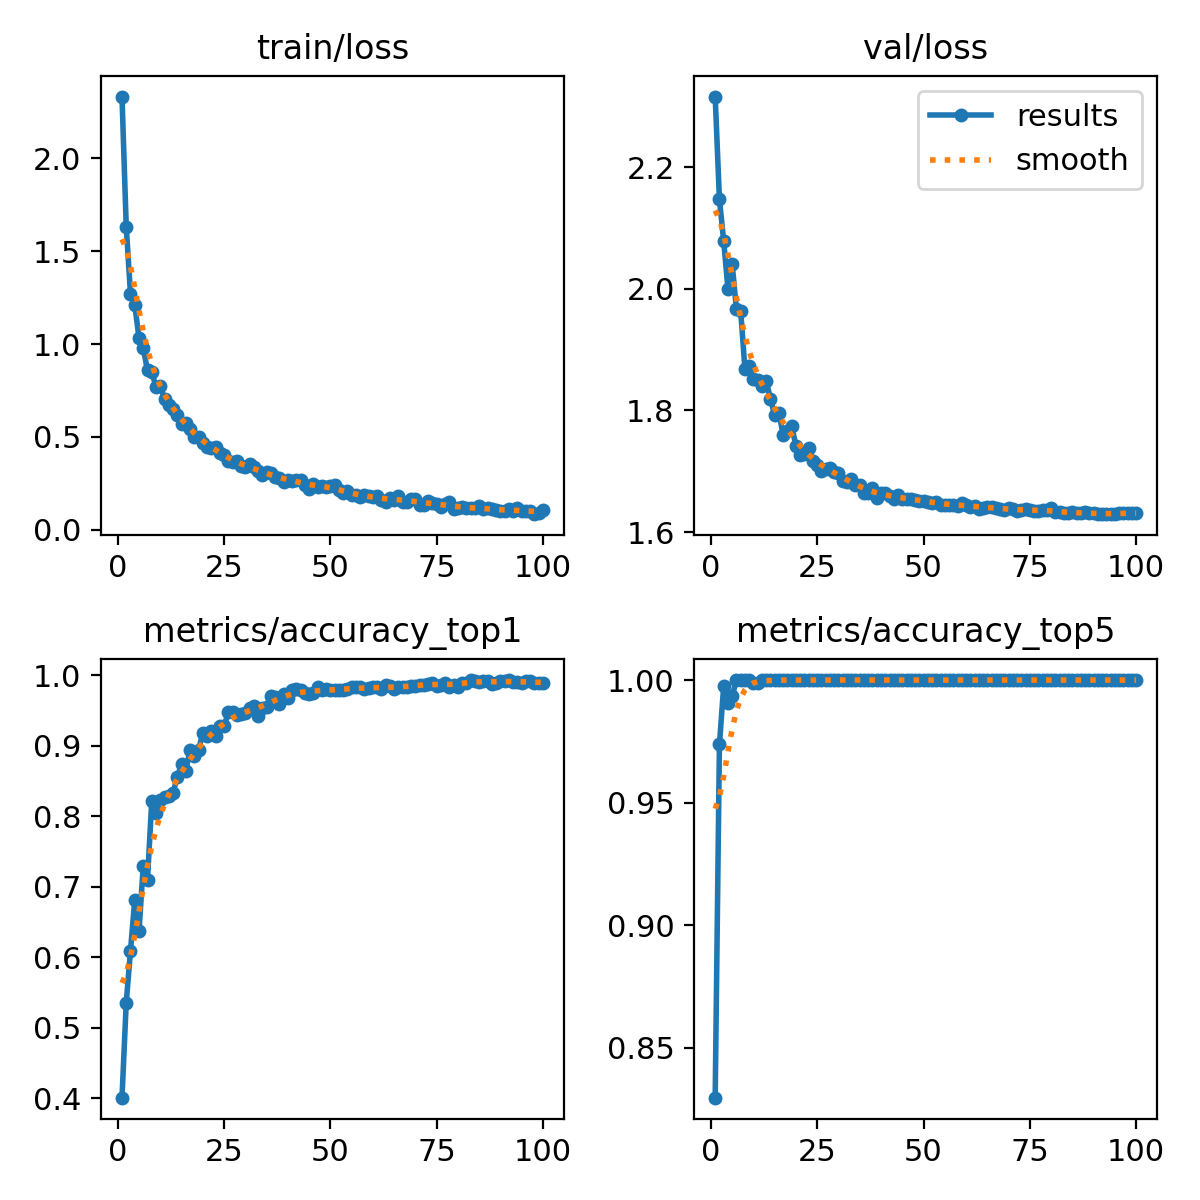

The file beside this chart, header and first rows:
epoch, train/loss, metrics/accuracy_top1, metrics/accuracy_top5, val/loss, lr/pg0, lr/pg1, lr/pg2
1, 2.333, 0.4011, 0.8296, 2.316, 0.0002355, 0.0002355, 0.0002355
2, 1.631, 0.536, 0.9738, 2.147, 0.0004688, 0.0004688, 0.0004688
3, 1.27, 0.6094, 0.9974, 2.079, 0.0006974, 0.0006974, 0.0006974
4, 1.212, 0.6815, 0.9908, 2, 0.0006928, 0.0006928, 0.0006928
5, 1.032, 0.637, 0.9935, 2.04, 0.0006857, 0.0006857, 0.0006857
6, 0.977, 0.73, 1, 1.966, 0.0006787, 0.0006787, 0.0006787
7, 0.8577, 0.7104, 1, 1.963, 0.0006716, 0.0006716, 0.0006716
8, 0.8513, 0.8218, 1, 1.867, 0.0006645, 0.0006645, 0.0006645
9, 0.7674, 0.8047, 1, 1.873, 0.0006574, 0.0006574, 0.0006574
10, 0.774, 0.8231, 0.9987, 1.851, 0.0006504, 0.0006504, 0.0006504
11, 0.7031, 0.827, 0.9987, 1.85, 0.0006433, 0.0006433, 0.0006433
12, 0.6698, 0.8296, 1, 1.84, 0.0006362, 0.0006362, 0.0006362
13, 0.6496, 0.8336, 1, 1.848, 0.0006292, 0.0006292, 0.0006292
14, 0.6172, 0.8558, 1, 1.819, 0.0006221, 0.0006221, 0.0006221
15, 0.5678, 0.8742, 1, 1.792, 0.000615, 0.000615, 0.000615
16, 0.5753, 0.865, 1, 1.796, 0.000608, 0.000608, 0.000608
17, 0.5414, 0.8938, 1, 1.759, 0.0006009, 0.0006009, 0.0006009
18, 0.4988, 0.886, 1, 1.766, 0.0005938, 0.0005938, 0.0005938
19, 0.5016, 0.8938, 1, 1.774, 0.0005868, 0.0005868, 0.0005868
20, 0.4681, 0.9187, 1, 1.742, 0.0005797, 0.0005797, 0.0005797
21, 0.4428, 0.9135, 1, 1.727, 0.0005726, 0.0005726, 0.0005726
22, 0.4406, 0.9214, 1, 1.728, 0.0005656, 0.0005656, 0.0005656
23, 0.4469, 0.9135, 1, 1.737, 0.0005585, 0.0005585, 0.0005585
24, 0.4114, 0.9279, 1, 1.717, 0.0005514, 0.0005514, 0.0005514
25, 0.3996, 0.9279, 1, 1.71, 0.0005443, 0.0005443, 0.0005443
26, 0.3703, 0.9476, 1, 1.701, 0.0005373, 0.0005373, 0.0005373
27, 0.3639, 0.9476, 1, 1.704, 0.0005302, 0.0005302, 0.0005302
28, 0.3718, 0.9436, 1, 1.706, 0.0005232, 0.0005232, 0.0005232
29, 0.3421, 0.9449, 1, 1.699, 0.0005161, 0.0005161, 0.0005161
30, 0.3363, 0.9463, 1, 1.697, 0.000509, 0.000509, 0.000509
31, 0.3532, 0.9541, 1, 1.683, 0.0005019, 0.0005019, 0.0005019
32, 0.3375, 0.9567, 1, 1.682, 0.0004949, 0.0004949, 0.0004949
33, 0.3142, 0.9423, 1, 1.687, 0.0004878, 0.0004878, 0.0004878
34, 0.2947, 0.9541, 1, 1.678, 0.0004807, 0.0004807, 0.0004807
35, 0.3084, 0.9554, 1, 1.678, 0.0004737, 0.0004737, 0.0004737
36, 0.303, 0.9712, 1, 1.664, 0.0004666, 0.0004666, 0.0004666
37, 0.2844, 0.9699, 1, 1.664, 0.0004595, 0.0004595, 0.0004595
38, 0.2771, 0.9594, 1, 1.673, 0.0004525, 0.0004525, 0.0004525
39, 0.259, 0.9738, 1, 1.656, 0.0004454, 0.0004454, 0.0004454
40, 0.2699, 0.9686, 1, 1.665, 0.0004383, 0.0004383, 0.0004383
41, 0.2612, 0.979, 1, 1.663, 0.0004313, 0.0004313, 0.0004313
42, 0.2658, 0.9803, 1, 1.659, 0.0004242, 0.0004242, 0.0004242
43, 0.2696, 0.979, 1, 1.654, 0.0004171, 0.0004171, 0.0004171
44, 0.2392, 0.9751, 1, 1.661, 0.0004101, 0.0004101, 0.0004101
45, 0.221, 0.9738, 1, 1.655, 0.000403, 0.000403, 0.000403
46, 0.2434, 0.9751, 1, 1.654, 0.0003959, 0.0003959, 0.0003959
47, 0.2313, 0.983, 1, 1.655, 0.0003888, 0.0003888, 0.0003888
48, 0.2369, 0.979, 1, 1.653, 0.0003818, 0.0003818, 0.0003818
49, 0.2281, 0.9803, 1, 1.652, 0.0003747, 0.0003747, 0.0003747
50, 0.2368, 0.979, 1, 1.652, 0.0003676, 0.0003676, 0.0003676
51, 0.2383, 0.979, 1, 1.65, 0.0003606, 0.0003606, 0.0003606
52, 0.2128, 0.979, 1, 1.649, 0.0003535, 0.0003535, 0.0003535
53, 0.2, 0.979, 1, 1.65, 0.0003464, 0.0003464, 0.0003464
54, 0.2088, 0.9803, 1, 1.645, 0.0003394, 0.0003394, 0.0003394
55, 0.1883, 0.9843, 1, 1.644, 0.0003323, 0.0003323, 0.0003323
56, 0.1858, 0.983, 1, 1.645, 0.0003252, 0.0003252, 0.0003252
57, 0.175, 0.983, 1, 1.644, 0.0003182, 0.0003182, 0.0003182
58, 0.1885, 0.9803, 1, 1.643, 0.0003111, 0.0003111, 0.0003111
59, 0.1806, 0.9817, 1, 1.647, 0.000304, 0.000304, 0.000304
60, 0.1779, 0.983, 1, 1.645, 0.0002969, 0.0002969, 0.0002969
... 40 more rows
